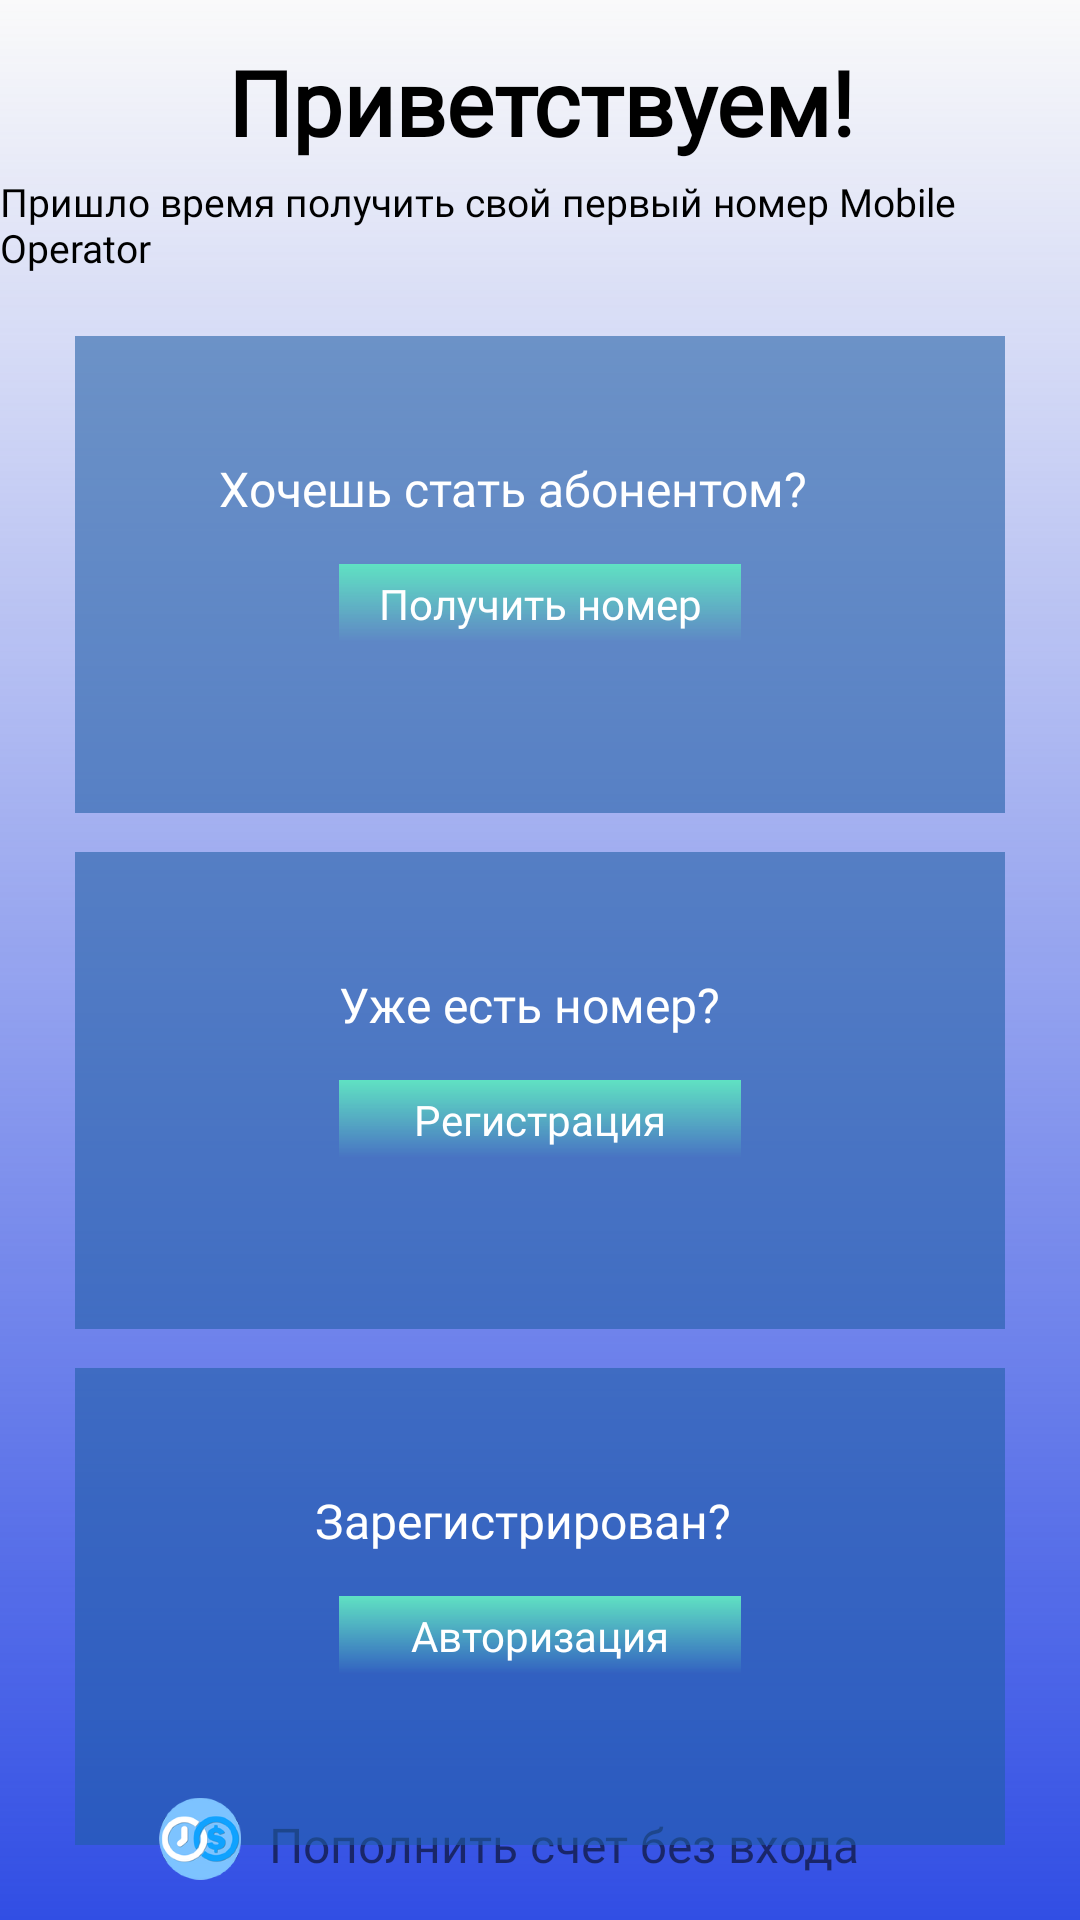

Write the Android layout XML for this screen, with the resource values it uses.
<!-- AndroidManifest.xml: application theme Theme.MobileOperator -->
<!-- res/layout/activity_main.xml -->
<?xml version="1.0" encoding="utf-8"?>
<androidx.constraintlayout.widget.ConstraintLayout
    xmlns:android="http://schemas.android.com/apk/res/android"
    xmlns:app="http://schemas.android.com/apk/res-auto"
    xmlns:tools="http://schemas.android.com/tools"
    android:layout_width="match_parent"
    android:layout_height="match_parent"
    android:background="@drawable/bg_gradient"
    tools:context=".MainActivity">


    <TextView
        android:id="@+id/textView12"
        android:layout_width="wrap_content"
        android:layout_height="wrap_content"
        android:fontFamily="@font/open_sans"
        android:onClick="Refil_Click"
        android:text="Пополнить счет без входа"
        android:textSize="16sp"
        app:layout_constraintBottom_toBottomOf="parent"
        app:layout_constraintEnd_toEndOf="parent"
        app:layout_constraintHorizontal_bias="0.551"
        app:layout_constraintStart_toStartOf="parent"
        app:layout_constraintTop_toTopOf="parent"
        app:layout_constraintVertical_bias="0.977" />

    <androidx.constraintlayout.widget.ConstraintLayout
        android:id="@+id/new_abonent"
        android:layout_width="310dp"
        android:layout_height="159dp"
        android:layout_marginTop="112dp"
        android:background="#94205DA5"
        app:layout_constraintEnd_toEndOf="parent"
        app:layout_constraintStart_toStartOf="parent"
        app:layout_constraintTop_toTopOf="parent">

        <View
            android:id="@+id/get_number"
            android:layout_width="134dp"
            android:layout_height="26dp"
            android:layout_marginStart="88dp"
            android:layout_marginLeft="88dp"
            android:layout_marginTop="76dp"
            android:background="@drawable/button_gradient"
            android:onClick="get_num_click"
            app:layout_constraintStart_toStartOf="parent"
            app:layout_constraintTop_toTopOf="parent" />

        <TextView
            android:id="@+id/getNumber_text"
            android:layout_width="wrap_content"
            android:layout_height="wrap_content"
            android:fontFamily="@font/open_sans_semibold"
            android:text="Получить номер"
            android:textColor="#FFFFFF"
            app:layout_constraintBottom_toBottomOf="@+id/get_number"
            app:layout_constraintEnd_toEndOf="@+id/get_number"
            app:layout_constraintStart_toStartOf="@+id/get_number"
            app:layout_constraintTop_toTopOf="@+id/get_number" />

        <TextView
            android:id="@+id/question_getNumber"
            android:layout_width="wrap_content"
            android:layout_height="wrap_content"
            android:layout_marginStart="48dp"
            android:layout_marginLeft="48dp"
            android:layout_marginTop="40dp"
            android:fontFamily="@font/open_sans_semibold"
            android:text="Хочешь стать абонентом?"
            android:textColor="#FFFFFF"
            android:textSize="16sp"
            app:layout_constraintStart_toStartOf="parent"
            app:layout_constraintTop_toTopOf="parent" />

    </androidx.constraintlayout.widget.ConstraintLayout>

    <androidx.constraintlayout.widget.ConstraintLayout
        android:id="@+id/log_in"
        android:layout_width="310dp"
        android:layout_height="159dp"
        android:layout_marginTop="456dp"
        android:background="#94205DA5"
        app:layout_constraintEnd_toEndOf="parent"
        app:layout_constraintStart_toStartOf="parent"
        app:layout_constraintTop_toTopOf="parent">

        <View
            android:id="@+id/Log_in"
            android:layout_width="134dp"
            android:layout_height="26dp"
            android:layout_marginStart="88dp"
            android:layout_marginLeft="88dp"
            android:layout_marginTop="76dp"
            android:background="@drawable/button_gradient"
            android:clickable="false"
            android:onClick="logIn_Click"
            app:layout_constraintStart_toStartOf="parent"
            app:layout_constraintTop_toTopOf="parent" />

        <TextView
            android:id="@+id/question_Log_in"
            android:layout_width="wrap_content"
            android:layout_height="wrap_content"
            android:layout_marginStart="80dp"
            android:layout_marginLeft="80dp"
            android:layout_marginTop="40dp"
            android:fontFamily="@font/open_sans_semibold"
            android:text="Зарегистрирован?"
            android:textColor="#FFFFFF"
            android:textSize="16sp"
            app:layout_constraintStart_toStartOf="parent"
            app:layout_constraintTop_toTopOf="parent" />

        <TextView
            android:id="@+id/Log_in_text"
            android:layout_width="wrap_content"
            android:layout_height="wrap_content"
            android:fontFamily="@font/open_sans_semibold"
            android:text="Авторизация"
            android:textColor="#FFFFFF"
            app:layout_constraintBottom_toBottomOf="@+id/Log_in"
            app:layout_constraintEnd_toEndOf="@+id/Log_in"
            app:layout_constraintStart_toStartOf="@+id/Log_in"
            app:layout_constraintTop_toTopOf="@+id/Log_in" />

    </androidx.constraintlayout.widget.ConstraintLayout>

    <TextView
        android:id="@+id/textView"
        android:layout_width="wrap_content"
        android:layout_height="wrap_content"
        android:fontFamily="@font/open_sans_semibold"
        android:text="Приветствуем!"
        android:textColor="#000000"
        android:textSize="30sp"
        android:textStyle="bold"
        app:layout_constraintBottom_toBottomOf="parent"
        app:layout_constraintEnd_toEndOf="parent"
        app:layout_constraintHorizontal_bias="0.502"
        app:layout_constraintStart_toStartOf="parent"
        app:layout_constraintTop_toTopOf="parent"
        app:layout_constraintVertical_bias="0.023" />

    <androidx.constraintlayout.widget.ConstraintLayout
        android:id="@+id/registration"
        android:layout_width="310dp"
        android:layout_height="159dp"
        android:layout_marginTop="284dp"
        android:background="#94205DA5"
        app:layout_constraintEnd_toEndOf="parent"
        app:layout_constraintStart_toStartOf="parent"
        app:layout_constraintTop_toTopOf="parent">

        <View
            android:id="@+id/registration_view"
            android:layout_width="134dp"
            android:layout_height="26dp"
            android:layout_marginStart="88dp"
            android:layout_marginLeft="88dp"
            android:layout_marginTop="76dp"
            android:background="@drawable/button_gradient"
            android:onClick="registration_click"
            app:layout_constraintStart_toStartOf="parent"
            app:layout_constraintTop_toTopOf="parent" />

        <TextView
            android:id="@+id/registration_text"
            android:layout_width="wrap_content"
            android:layout_height="wrap_content"
            android:fontFamily="@font/open_sans_semibold"
            android:text="Регистрация"
            android:textColor="#FFFFFF"
            app:layout_constraintBottom_toBottomOf="@+id/registration_view"
            app:layout_constraintEnd_toEndOf="@+id/registration_view"
            app:layout_constraintStart_toStartOf="@+id/registration_view"
            app:layout_constraintTop_toTopOf="@+id/registration_view" />

        <TextView
            android:id="@+id/question_registration"
            android:layout_width="wrap_content"
            android:layout_height="wrap_content"
            android:layout_marginStart="88dp"
            android:layout_marginLeft="88dp"
            android:layout_marginTop="40dp"
            android:fontFamily="@font/open_sans_semibold"
            android:text="Уже есть номер?"
            android:textColor="#FFFFFF"
            android:textSize="16sp"
            app:layout_constraintStart_toStartOf="parent"
            app:layout_constraintTop_toTopOf="parent" />

    </androidx.constraintlayout.widget.ConstraintLayout>

    <ImageView
        android:id="@+id/imageView"
        android:layout_width="38dp"
        android:layout_height="45dp"
        android:layout_marginEnd="4dp"
        android:layout_marginRight="4dp"
        app:layout_constraintBottom_toBottomOf="parent"
        app:layout_constraintEnd_toStartOf="@+id/textView12"
        app:layout_constraintHorizontal_bias="1.0"
        app:layout_constraintStart_toStartOf="parent"
        app:layout_constraintTop_toTopOf="parent"
        app:layout_constraintVertical_bias="0.992"
        app:srcCompat="@mipmap/money_icon" />

    <TextView
        android:id="@+id/textView2"
        android:layout_width="wrap_content"
        android:layout_height="wrap_content"
        android:fontFamily="@font/open_sans_light"
        android:text="Пришло время получить свой первый номер Mobile Operator"
        android:textColor="#000000"
        android:textSize="13sp"
        app:layout_constraintBottom_toBottomOf="parent"
        app:layout_constraintEnd_toEndOf="parent"
        app:layout_constraintHorizontal_bias="0.457"
        app:layout_constraintStart_toStartOf="parent"
        app:layout_constraintTop_toTopOf="parent"
        app:layout_constraintVertical_bias="0.096" />

</androidx.constraintlayout.widget.ConstraintLayout>
<!-- resources referenced by this layout -->
<resources>
  <!-- drawable bg_gradient (drawable) -->
  <?xml version="1.0" encoding="utf-8"?>
  <shape xmlns:android="http://schemas.android.com/apk/res/android"
      android:shape="rectangle">
      <gradient
          android:angle="-45"
          android:startColor="#00122794"
          android:endColor="#314EE4"
          android:type="linear"/>
  </shape>
  <!-- drawable button_gradient (drawable) -->
  <?xml version="1.0" encoding="utf-8"?>
  <shape xmlns:android="http://schemas.android.com/apk/res/android"
      android:shape="rectangle">
      <gradient
          android:angle="-45"
          android:startColor="#5FE1C2"
          android:endColor="#0000FFF0"
          android:type="linear"/>
  </shape>
  <!-- mipmap money_icon: png bitmap (mipmap-hdpi, 14857 bytes) -->
  <style name="Theme.MobileOperator" parent="Theme.AppCompat.Light.DarkActionBar">
          
          <item name="colorPrimary">@color/purple_500</item>
          <item name="colorPrimaryVariant">@color/purple_700</item>
          <item name="colorOnPrimary">@color/white</item>
          
          <item name="colorSecondary">@color/teal_200</item>
          <item name="colorSecondaryVariant">@color/teal_700</item>
          <item name="colorOnSecondary">@color/black</item>
          
          <item name="android:statusBarColor" tools:targetApi="l">?attr/colorPrimaryVariant</item>
          
      </style>
  <!-- not gathered from this repository: default colours our renderer supplied (Android Studio template values) -->
  <color name="purple_500">#FF6200EE</color>
  <color name="purple_700">#FF3700B3</color>
  <color name="teal_200">#FF03DAC5</color>
  <color name="teal_700">#FF018786</color>
  <color name="black">#FF000000</color>
  <color name="white">#FFFFFFFF</color>
</resources>
